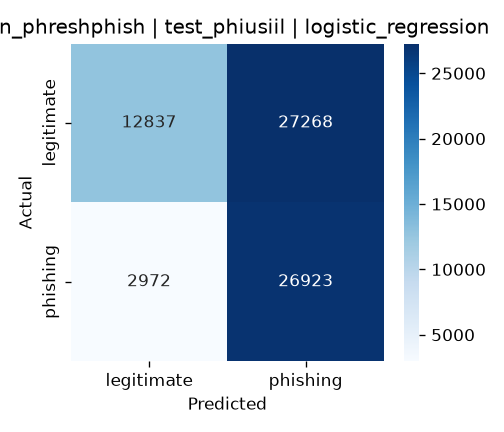

Data behind this chart, as committed beside it:
, pred_legitimate, pred_phishing
true_legitimate, 12837, 27268
true_phishing, 2972, 26923
